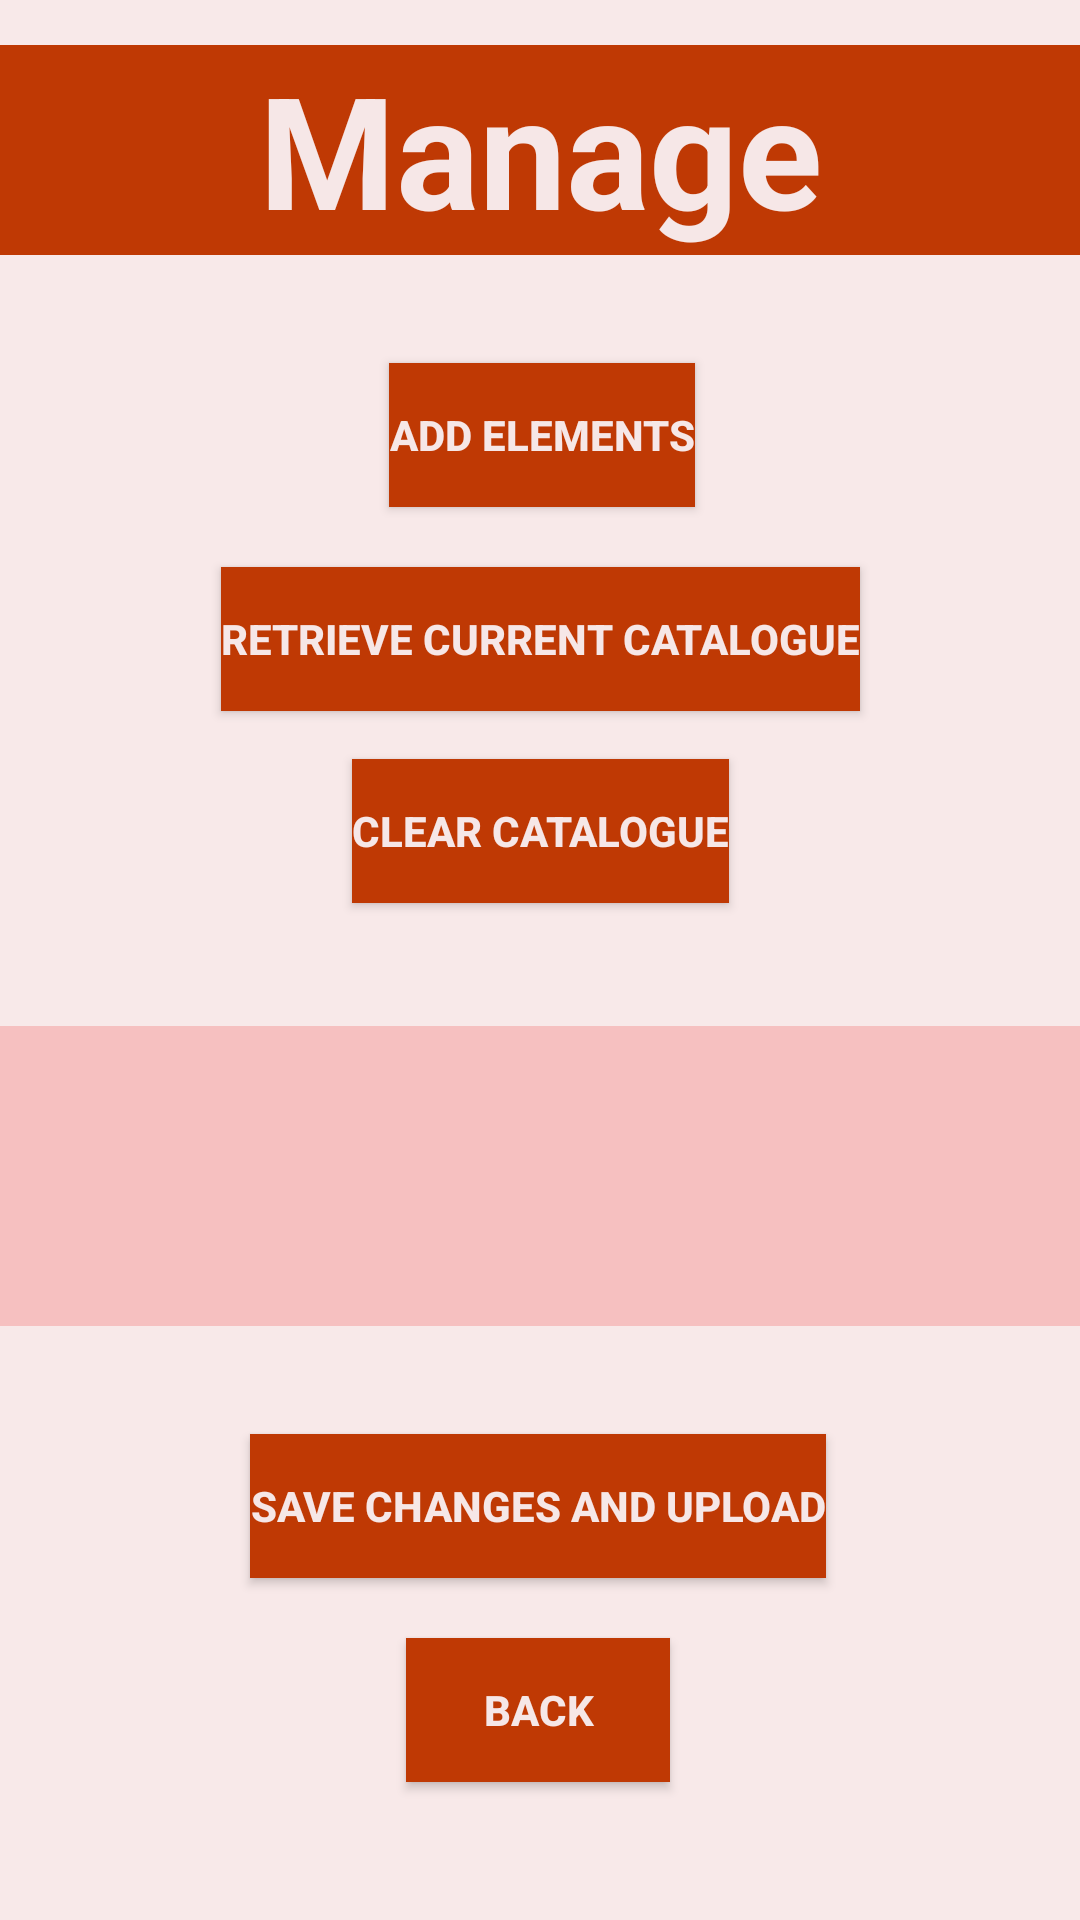

This screen was rendered from an Android layout file. Write that file and the resources it references.
<!-- AndroidManifest.xml: application theme Theme.MartinsAutoClinic -->
<!-- res/layout/activity_edit_and_upload_catalogue.xml -->
<?xml version="1.0" encoding="utf-8"?>
<FrameLayout xmlns:android="http://schemas.android.com/apk/res/android"
        xmlns:app="http://schemas.android.com/apk/res-auto"
        xmlns:tools="http://schemas.android.com/tools"
        android:layout_width="match_parent"
        android:layout_height="match_parent"
        tools:context=".EditAndUploadCatalogue"
        android:background="@color/background">

        <androidx.core.widget.NestedScrollView
            android:id="@+id/main"
            android:layout_width="match_parent"
            android:layout_height="match_parent"
            android:fillViewport="true">

            <LinearLayout
                android:layout_width="match_parent"
                android:layout_height="wrap_content"
                android:orientation="vertical">

                <androidx.constraintlayout.widget.ConstraintLayout
                    android:layout_width="match_parent"
                    android:layout_height="342dp">

                    <TextView
                        android:id="@+id/txtHeader"
                        android:layout_width="match_parent"
                        android:layout_height="70dp"
                        android:layout_marginTop="15dp"
                        android:background="@color/primary"
                        android:text="Manage"
                        android:textAlignment="center"
                        android:textColor="@color/header"
                        android:textSize="52sp"
                        android:textStyle="bold"
                        app:layout_constraintEnd_toEndOf="parent"
                        app:layout_constraintHorizontal_bias="0.473"
                        app:layout_constraintStart_toStartOf="parent"
                        app:layout_constraintTop_toTopOf="parent" />

                    <Button
                        android:id="@+id/buttonAddServicePage"
                        android:layout_width="wrap_content"
                        android:layout_height="wrap_content"
                        android:layout_marginTop="36dp"
                        android:background="@color/primary"
                        android:text="Add Elements"
                        android:textColor="@color/header"
                        android:textStyle="bold"
                        app:layout_constraintEnd_toEndOf="parent"
                        app:layout_constraintHorizontal_bias="0.503"
                        app:layout_constraintStart_toStartOf="parent"
                        app:layout_constraintTop_toBottomOf="@+id/txtHeader" />

                    <Button
                        android:id="@+id/buttonRetrieveCatalogue"
                        android:layout_width="wrap_content"
                        android:layout_height="wrap_content"
                        android:layout_marginTop="20dp"
                        android:background="@color/primary"
                        android:textStyle="bold"
                        android:textColor="@color/header"
                        android:text="Retrieve Current Catalogue"
                        app:layout_constraintEnd_toEndOf="parent"
                        app:layout_constraintStart_toStartOf="parent"
                        app:layout_constraintTop_toBottomOf="@+id/buttonAddServicePage" />

                    <Button
                        android:id="@+id/button2"
                        android:layout_width="wrap_content"
                        android:layout_height="wrap_content"
                        android:layout_marginTop="16dp"
                        android:textColor="@color/header"
                        android:text="Clear Catalogue"
                        android:background="@color/primary"
                        android:textStyle="bold"
                        app:layout_constraintEnd_toEndOf="parent"
                        app:layout_constraintStart_toStartOf="parent"
                        app:layout_constraintTop_toBottomOf="@+id/buttonRetrieveCatalogue" />

                </androidx.constraintlayout.widget.ConstraintLayout>

                <androidx.recyclerview.widget.RecyclerView
                    android:id="@+id/RecyclerViewEditCatalogue"
                    android:layout_width="match_parent"
                    android:layout_height="wrap_content"
                    android:background="#F6C0C0"
                    android:minHeight="100dp"
                    android:scrollbars="vertical" />

                <androidx.constraintlayout.widget.ConstraintLayout
                    android:layout_width="match_parent"
                    android:layout_height="190dp">

                    <Button
                        android:id="@+id/buttonSave"
                        android:layout_width="wrap_content"
                        android:layout_height="wrap_content"
                        android:layout_marginTop="36dp"
                        android:textColor="@color/header"
                        android:background="@color/primary"
                        android:text="Save changes and Upload"
                        android:textStyle="bold"
                        app:layout_constraintEnd_toEndOf="parent"
                        app:layout_constraintHorizontal_bias="0.497"
                        app:layout_constraintStart_toStartOf="parent"
                        app:layout_constraintTop_toTopOf="parent" />

                    <Button
                        android:id="@+id/backToMainCatalogue"
                        android:layout_width="wrap_content"
                        android:layout_height="wrap_content"
                        android:layout_marginTop="20dp"
                        android:layout_marginBottom="10dp"
                        android:background="@color/primary"
                        android:text="Back"
                        android:textColor="@color/header"
                        android:textStyle="bold"
                        app:layout_constraintBottom_toBottomOf="parent"
                        app:layout_constraintEnd_toEndOf="parent"
                        app:layout_constraintHorizontal_bias="0.498"
                        app:layout_constraintStart_toStartOf="parent"
                        app:layout_constraintTop_toBottomOf="@id/buttonSave"
                        app:layout_constraintVertical_bias="0.0" />


                </androidx.constraintlayout.widget.ConstraintLayout>

            </LinearLayout>
        </androidx.core.widget.NestedScrollView>

        <FrameLayout
            android:id="@+id/loadingOverlay"
            android:layout_width="match_parent"
            android:layout_height="match_parent"
            android:visibility="gone"
            android:background="#80000000"
            android:clickable="true"
            android:focusable="true">

            <ProgressBar
                android:layout_width="wrap_content"
                android:layout_height="wrap_content"
                android:layout_gravity="center"
                android:indeterminate="true" />
        </FrameLayout>
    </FrameLayout>
<!-- resources referenced by this layout -->
<resources>
  <color name="background">#F8E9E9</color>
  <color name="header">#F6E7E7</color>
  <color name="primary">#bf3904</color>
  <style name="Theme.MartinsAutoClinic" parent="Base.Theme.MartinsAutoClinic" />
  <style name="Base.Theme.MartinsAutoClinic" parent="Theme.AppCompat.DayNight.NoActionBar">
          
          
      </style>
</resources>
